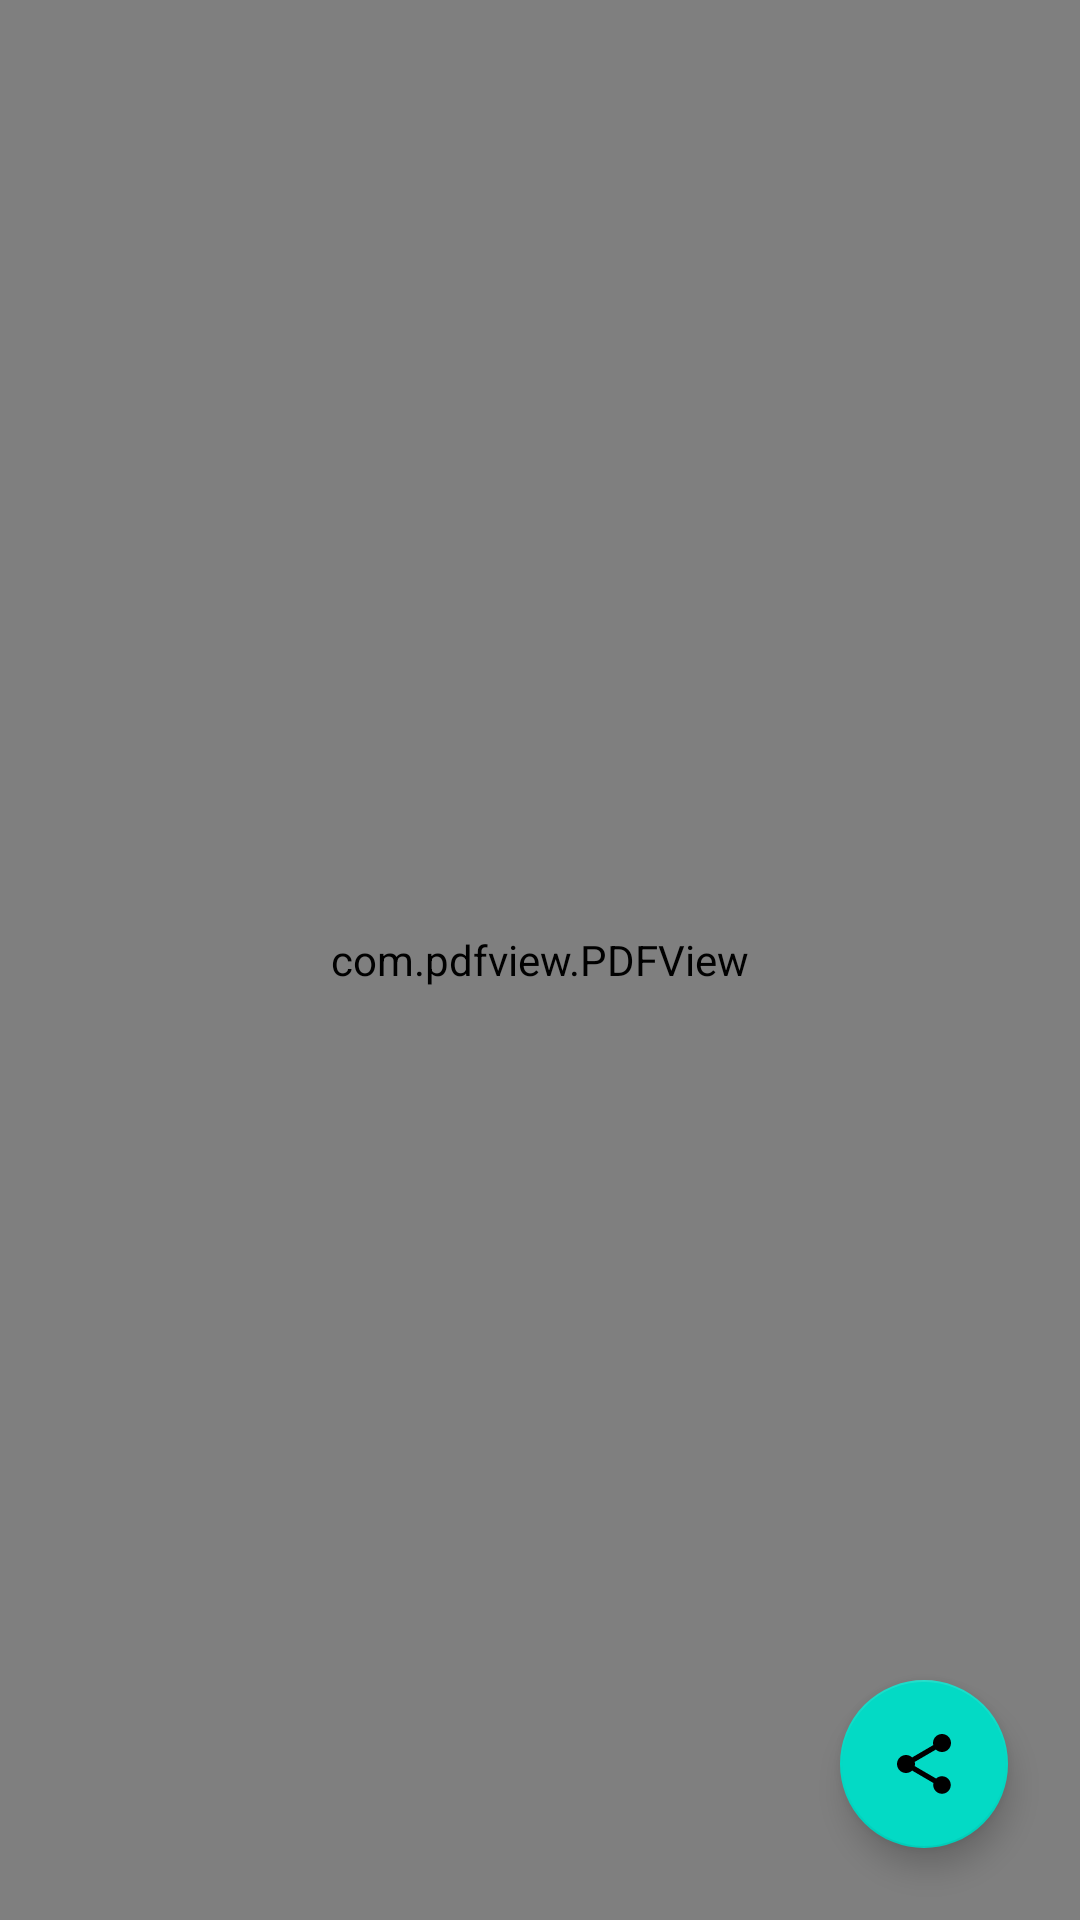

Layout XML and referenced resources for this Android screen:
<!-- AndroidManifest.xml: application theme Theme.GroutingBolivia -->
<!-- res/layout/fragment_display_report.xml -->
<?xml version="1.0" encoding="utf-8"?>
<androidx.constraintlayout.widget.ConstraintLayout xmlns:android="http://schemas.android.com/apk/res/android"
    xmlns:app="http://schemas.android.com/apk/res-auto"
    xmlns:tools="http://schemas.android.com/tools"
    android:id="@+id/relativeLayout2"
    android:layout_width="match_parent"
    android:layout_height="match_parent"
    tools:context=".ui.reportes.dialog.DisplayReport">

    <com.pdfview.PDFView
        android:id="@+id/pdfView"
        android:layout_width="0dp"
        android:layout_height="0dp"
        app:layout_constraintBottom_toBottomOf="parent"
        app:layout_constraintEnd_toEndOf="parent"
        app:layout_constraintStart_toStartOf="parent"
        app:layout_constraintTop_toTopOf="parent" />

    <com.google.android.material.floatingactionbutton.FloatingActionButton
        android:id="@+id/rep_share"
        android:layout_width="wrap_content"
        android:layout_height="wrap_content"
        android:layout_marginEnd="24dp"
        android:layout_marginBottom="24dp"
        android:clickable="true"
        android:src="@drawable/ic_baseline_share_24"
        app:layout_constraintBottom_toBottomOf="parent"
        app:layout_constraintEnd_toEndOf="parent" />
</androidx.constraintlayout.widget.ConstraintLayout>
<!-- resources referenced by this layout -->
<resources>
  <!-- drawable ic_baseline_share_24 (drawable) -->
  <vector android:height="24dp" android:tint="#3700B3"
      android:viewportHeight="24" android:viewportWidth="24"
      android:width="24dp" xmlns:android="http://schemas.android.com/apk/res/android">
      <path android:fillColor="@android:color/white" android:pathData="M18,16.08c-0.76,0 -1.44,0.3 -1.96,0.77L8.91,12.7c0.05,-0.23 0.09,-0.46 0.09,-0.7s-0.04,-0.47 -0.09,-0.7l7.05,-4.11c0.54,0.5 1.25,0.81 2.04,0.81 1.66,0 3,-1.34 3,-3s-1.34,-3 -3,-3 -3,1.34 -3,3c0,0.24 0.04,0.47 0.09,0.7L8.04,9.81C7.5,9.31 6.79,9 6,9c-1.66,0 -3,1.34 -3,3s1.34,3 3,3c0.79,0 1.5,-0.31 2.04,-0.81l7.12,4.16c-0.05,0.21 -0.08,0.43 -0.08,0.65 0,1.61 1.31,2.92 2.92,2.92 1.61,0 2.92,-1.31 2.92,-2.92s-1.31,-2.92 -2.92,-2.92z"/>
  </vector>
  <style name="Theme.GroutingBolivia" parent="Theme.MaterialComponents.DayNight.DarkActionBar">
          
          <item name="colorPrimary">@color/purple_500</item>
          <item name="colorPrimaryVariant">@color/purple_700</item>
          <item name="colorOnPrimary">@color/white</item>
          
          <item name="colorSecondary">@color/teal_200</item>
          <item name="colorSecondaryVariant">@color/teal_700</item>
          <item name="colorOnSecondary">@color/black</item>
          
          <item name="android:statusBarColor" tools:targetApi="l">?attr/colorPrimaryVariant</item>
          
      </style>
  <color name="purple_500">#FF6200EE</color>
  <color name="purple_700">#FF3700B3</color>
  <color name="white">#FFFFFFFF</color>
  <color name="teal_200">#FF03DAC5</color>
  <color name="teal_700">#FF018786</color>
  <color name="black">#FF000000</color>
</resources>
